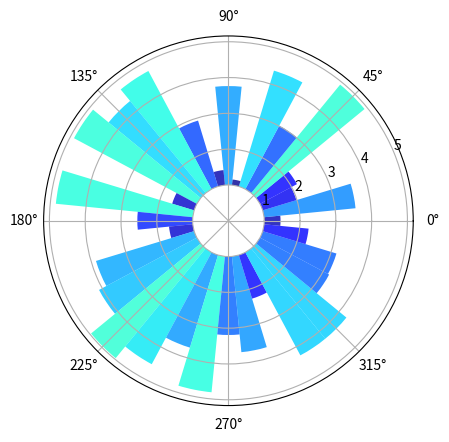

The matplotlib source for this figure:
import numpy as np
import matplotlib.pyplot as plt

N = 32
bottom = 1
max_height = 4

theta = np.linspace(0.0, 2 * np.pi, N, endpoint=False)
radii = max_height*np.random.rand(N)
width = (2*np.pi) / N

ax = plt.subplot(111, polar=True)
bars = ax.bar(theta, radii, width=width, bottom=bottom)

# Use custom colors and opacity
for r, bar in zip(radii, bars):
    bar.set_facecolor(plt.cm.jet(r / 10.))
    bar.set_alpha(0.8)


plt.savefig('polar_histogram.eps', format='eps', dpi=1000)
plt.show()